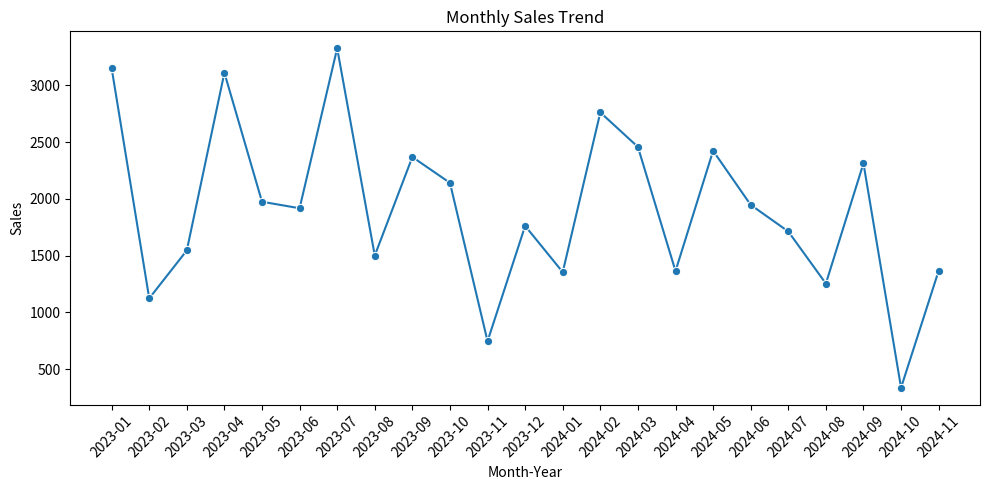
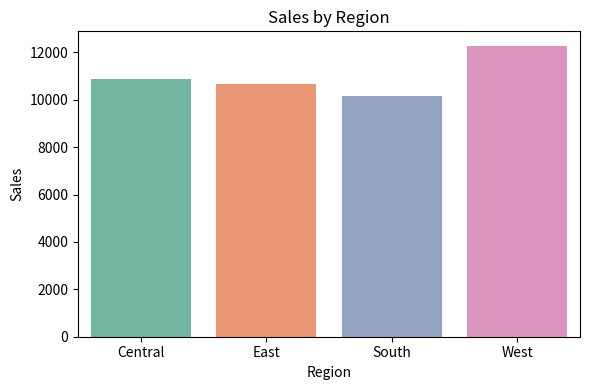
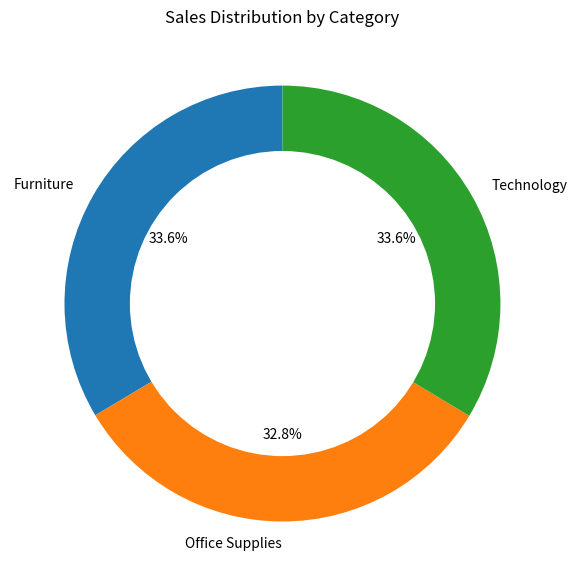

The matplotlib source for these figures, in order:
import pandas as pd
import numpy as np
import matplotlib.pyplot as plt
import seaborn as sns
from matplotlib.backends.backend_pdf import PdfPages

# 1. Simulate sales data (like Superstore_Sales.csv)
data = {
    'Order Date': pd.date_range(start="2023-01-01", periods=100, freq='7D'),
    'Region': ['East', 'West', 'Central', 'South'] * 25,
    'Category': ['Furniture', 'Office Supplies', 'Technology'] * 33 + ['Furniture'],
    'Sales': [round(x, 2) for x in abs(np.random.randn(100) * 500)],
    'Profit': [round(x, 2) for x in np.random.randn(100) * 100]
}
df = pd.DataFrame(data)

# 2. Convert Order Date to Month-Year format
df['Month-Year'] = df['Order Date'].dt.to_period('M').astype(str)

# 3. Create PDF to hold the dashboard
with PdfPages("Sales_Dashboard_Report.pdf") as pdf:

    # Line Chart: Monthly Sales
    plt.figure(figsize=(10, 5))
    sns.lineplot(data=df.groupby('Month-Year')['Sales'].sum().reset_index(), x='Month-Year', y='Sales', marker='o')
    plt.title("Monthly Sales Trend")
    plt.xticks(rotation=45)
    plt.tight_layout()
    pdf.savefig(); plt.close()

    # Bar Chart: Sales by Region
    plt.figure(figsize=(6, 4))
    sns.barplot(data=df.groupby('Region')['Sales'].sum().reset_index(), x='Region', y='Sales', palette='Set2')
    plt.title("Sales by Region")
    plt.tight_layout()
    pdf.savefig(); plt.close()

    # Donut Chart: Sales by Category
    category_sales = df.groupby('Category')['Sales'].sum()
    plt.figure(figsize=(6, 6))
    wedges, texts, autotexts = plt.pie(category_sales, labels=category_sales.index,
                                       autopct='%1.1f%%', startangle=90)
    centre_circle = plt.Circle((0, 0), 0.70, fc='white')
    fig = plt.gcf()
    fig.gca().add_artist(centre_circle)
    plt.title("Sales Distribution by Category")
    plt.tight_layout()
    pdf.savefig(); plt.close()

print("✅ Dashboard saved as Sales_Dashboard_Report.pdf")
